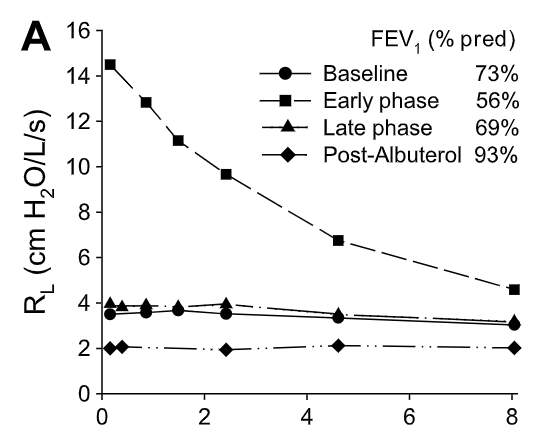

Source data for this figure (header and first rows):
Post-Albuterol, , Baseline, , Late phase, , Early phase, 
X, Y, X, Y, X, Y, X, Y
0.1614, 2.034, 0.1608, 3.472, 0.1877, 3.961, 0.1426, 14.5
0.3914, 2.048, 0.8708, 3.576, 0.4041, 3.777, 0.8602, 12.86
2.427, 1.887, 1.5, 3.665, 0.8775, 3.882, 1.497, 11.16
4.611, 2.124, 2.413, 3.494, 1.506, 3.88, 2.41, 9.673
8.046, 1.973, 4.617, 3.286, 2.433, 3.922, 4.609, 6.728
, , 8.046, 2.967, 4.624, 3.47, 8.045, 4.543
, , , , 8.046, 3.166, , 
